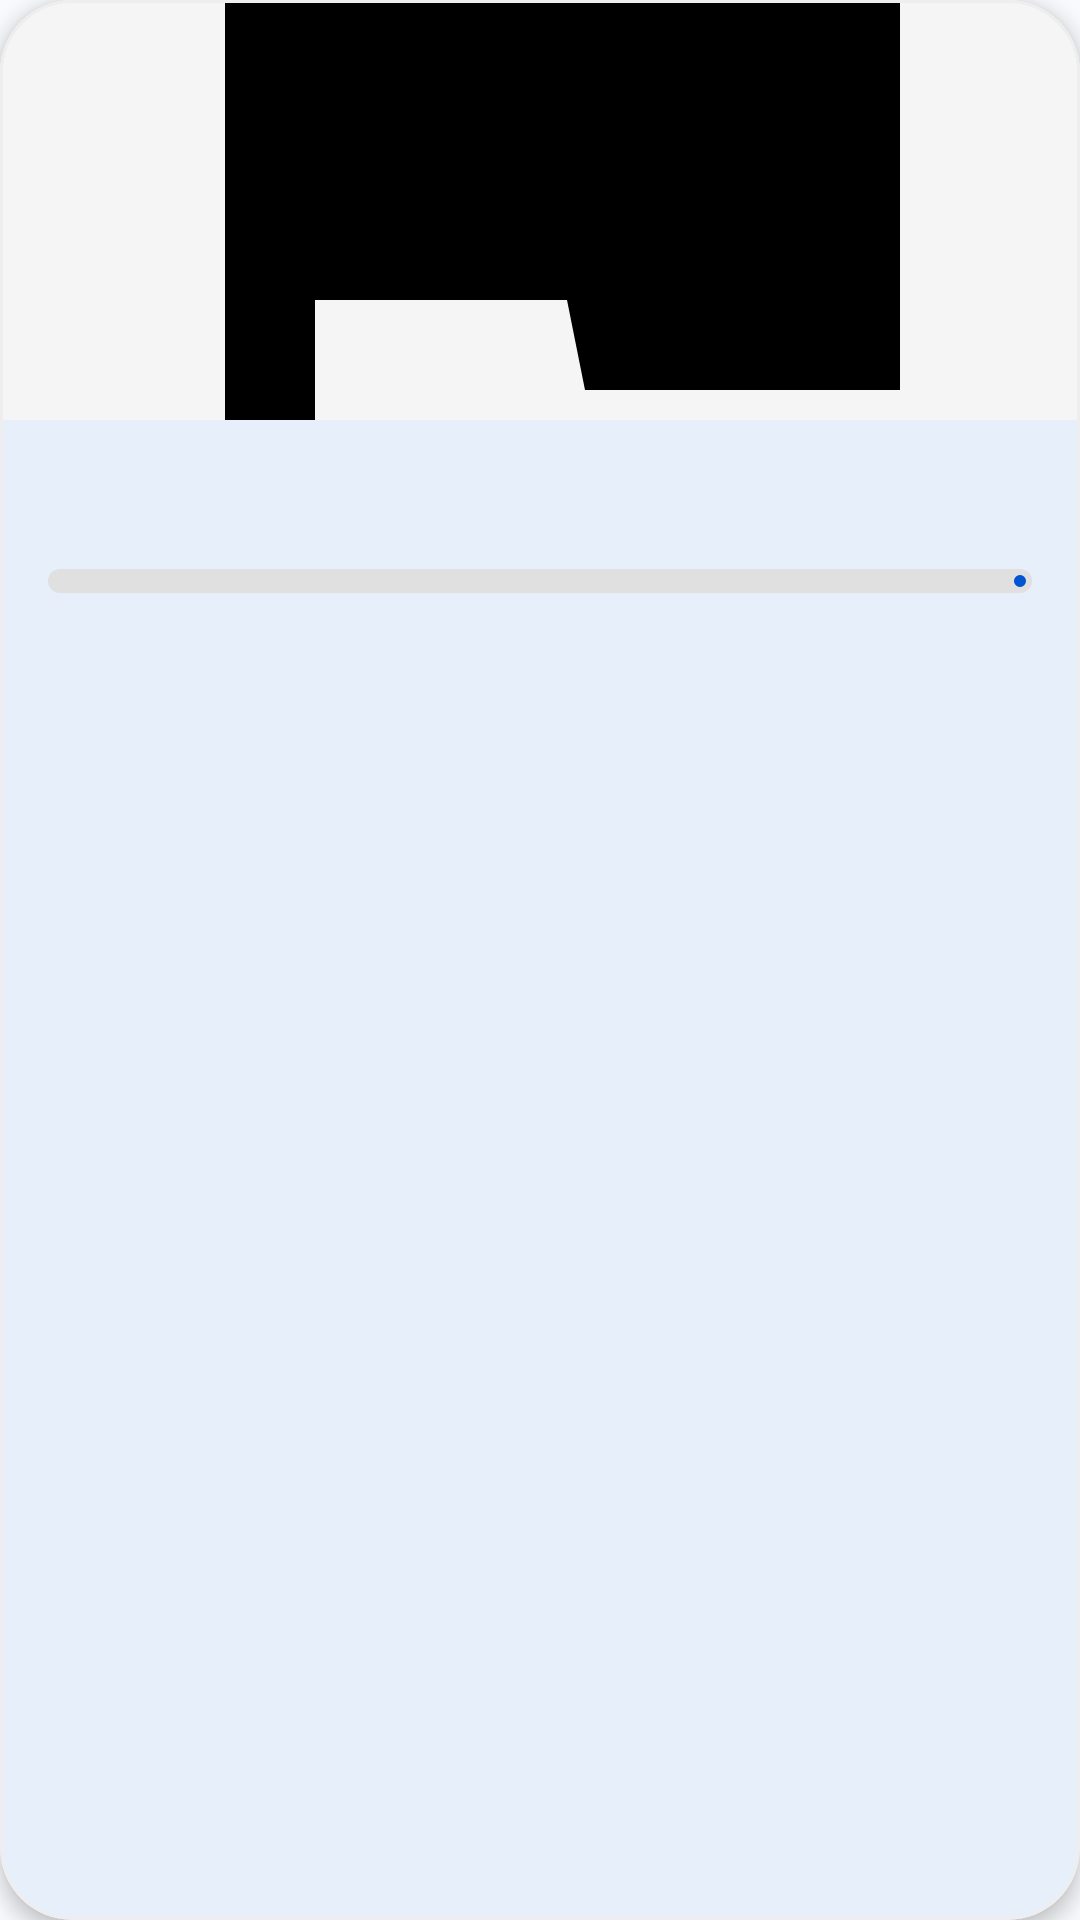

The Android layout XML behind this screen, and the referenced resources:
<!-- AndroidManifest.xml: application theme Theme.Budget_App -->
<!-- res/layout/goal_item.xml -->
<?xml version="1.0" encoding="utf-8"?>
<com.google.android.material.card.MaterialCardView xmlns:android="http://schemas.android.com/apk/res/android" xmlns:app="http://schemas.android.com/apk/res-auto"
    android:layout_width="280dp"
    android:layout_height="wrap_content"
    android:layout_marginLeft="8dp"
    android:layout_marginTop="8dp"
    android:layout_marginRight="8dp"
    android:layout_marginBottom="8dp"
    android:layout_marginHorizontal="8dp"
    android:layout_marginVertical="8dp"
    app:cardCornerRadius="24dp"
    app:cardElevation="4dp"
    app:strokeColor="?attr/strokeColor"
    app:strokeWidth="1dp">
    <LinearLayout
        android:orientation="vertical"
        android:layout_width="match_parent"
        android:layout_height="wrap_content">
        <ImageView
            android:id="@+id/ivGoalImage"
            android:background="#f5f5f5"
            android:layout_width="match_parent"
            android:layout_height="140dp"
            android:src="@drawable/ic_goals"
            android:scaleType="centerCrop"
            android:importantForAccessibility="no"/>
        <LinearLayout
            android:orientation="vertical"
            android:padding="16dp"
            android:layout_width="match_parent"
            android:layout_height="wrap_content">
            <RelativeLayout
                android:layout_width="match_parent"
                android:layout_height="wrap_content">
                <TextView
                    android:textSize="16sp"
                    android:textStyle="bold"
                    android:textColor="?android:attr/textColorPrimary"
                    android:id="@+id/tvGoalName"
                    android:layout_width="wrap_content"
                    android:layout_height="wrap_content"/>
                <TextView
                    android:textSize="12sp"
                    android:textColor="?android:attr/textColorSecondary"
                    android:id="@+id/tvGoalDate"
                    android:layout_width="wrap_content"
                    android:layout_height="wrap_content"
                    android:layout_alignParentEnd="true"/>
            </RelativeLayout>
            <com.google.android.material.progressindicator.LinearProgressIndicator
                android:id="@+id/progressGoal"
                android:layout_width="match_parent"
                android:layout_height="wrap_content"
                android:layout_marginTop="12dp"
                app:indicatorColor="@color/primary_blue"
                app:trackColor="#e0e0e0"
                app:trackCornerRadius="4dp"
                app:trackThickness="8dp"/>
            <RelativeLayout
                android:layout_width="match_parent"
                android:layout_height="wrap_content"
                android:layout_marginTop="8dp">
                <TextView
                    android:textSize="14sp"
                    android:textStyle="bold"
                    android:textColor="@color/primary_blue"
                    android:id="@+id/tvCurrentAmount"
                    android:layout_width="wrap_content"
                    android:layout_height="wrap_content"/>
                <TextView
                    android:textSize="14sp"
                    android:textColor="?android:attr/textColorSecondary"
                    android:id="@+id/tvTargetAmount"
                    android:layout_width="wrap_content"
                    android:layout_height="wrap_content"
                    android:layout_alignParentEnd="true"/>
            </RelativeLayout>
        </LinearLayout>
    </LinearLayout>
</com.google.android.material.card.MaterialCardView>
<!-- resources referenced by this layout -->
<resources>
  <color name="primary_blue">#0056D2</color>
  <!-- drawable ic_goals (drawable) -->
  <vector xmlns:android="http://schemas.android.com/apk/res/android"
      android:width="24dp"
      android:height="24dp"
      android:viewportWidth="24"
      android:viewportHeight="24">
      <path
          android:fillColor="#FF000000"
          android:pathData="M14.4,6L14,4H5v17h2v-7h5.6l0.4,2h7V6H14.4z" />
  </vector>
  <style name="Theme.Budget_App" parent="Base.Theme.Budget_App" />
  <style name="Base.Theme.Budget_App" parent="Theme.Material3.DayNight.NoActionBar">
          
          <item name="colorPrimary">@color/primary_blue</item>
          <item name="colorOnPrimary">@color/white</item>
          <item name="android:windowBackground">@color/light_gray_bg</item>
          <item name="colorSurface">@color/white</item>
          <item name="colorOnSurface">@color/black</item>
          <item name="android:textColorPrimary">@color/black</item>
          <item name="android:textColorSecondary">@color/gray_text</item>
  
          
          <item name="colorSurfaceVariant">#F1F4F9</item>
          <item name="strokeColor">@color/divider_color</item>
  
          
          <item name="cardBackgroundColor">?attr/colorSurface</item>
      </style>
  <color name="white">#FFFFFFFF</color>
  <color name="light_gray_bg">#F8FAFD</color>
  <color name="black">#FF000000</color>
  <color name="gray_text">#666666</color>
  <color name="divider_color">#EEEEEE</color>
</resources>
